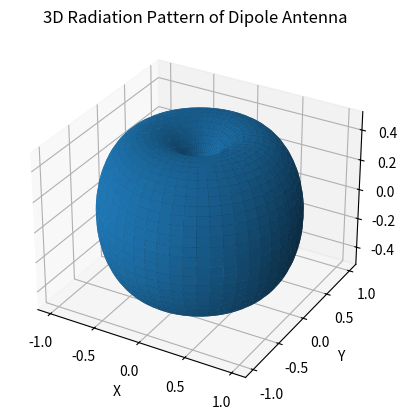

The matplotlib source for this figure:
# Dipole Antenna-3D 
import numpy as np
import matplotlib.pyplot as plt

# Angular values
theta = np.linspace(0, np.pi, 100)
phi = np.linspace(0, 2*np.pi, 100)
theta, phi = np.meshgrid(theta, phi)

# Radiation pattern formula for half-wave dipole
R = np.abs(np.sin(theta))

# Convert to Cartesian coordinates
X = R * np.sin(theta) * np.cos(phi)
Y = R * np.sin(theta) * np.sin(phi)
Z = R * np.cos(theta)

# Plotting 3D pattern
fig = plt.figure()
ax = fig.add_subplot(projection='3d')

ax.plot_surface(X, Y, Z)

ax.set_title("3D Radiation Pattern of Dipole Antenna")
ax.set_xlabel("X")
ax.set_ylabel("Y")
ax.set_zlabel("Z")

plt.show()
